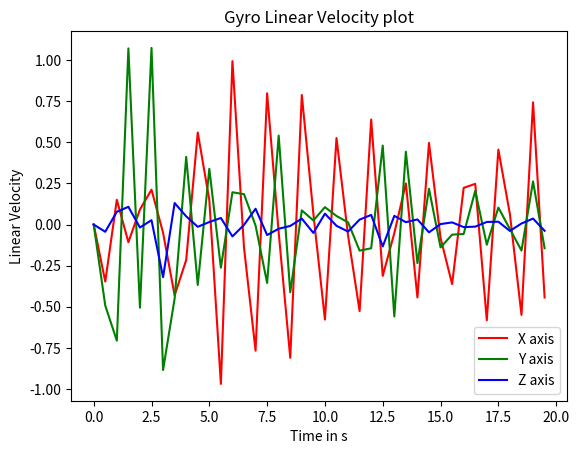

The matplotlib source for this figure:
# Importing libraries
import matplotlib.pyplot as plt
import numpy as np
import math

# Using Numpy to create an array X
T = np.arange(0, 20, 0.5)

# Assign variables to the y axis part of the curve

# Angular Velocity With movement
xAm = np.array([-178.324997, -4.830000, -80.220001, -26.652500, -72.502502, -178.639999, -153.667496, 61.932499, 169.820007, -110.250000, -184.975006, 299.897491, -197.312500, -127.330002, 256.269989, -143.115005, -118.842499, 286.527496, -107.677498, -140.455002, 148.610001, -114.589996, -81.322502, 182.052505, -137.497498, 18.620001, 44.782501, -80.220001, 141.679993, -106.837502, -66.132500, 114.904999, 3.237500, -120.592499, 170.677505, -57.347500, -88.602501, 186.252502, -185.464996, 36.522499])
yAm = np.array([-222.074997, 24.500000, 377.772491, -158.147507, 94.849998, -442.557495, 0.000000, 225.014999, 19.022499, 202.772507, 33.092499, 164.342499, 66.080002, -26.337500, -23.362499, 154.244995, -116.427498, 89.599998, 46.445000, 34.002499, -18.952499, -45.009998, -51.782501, 27.597500, 99.697502, -140.524994, 139.002502, -82.652496, 34.632500, -74.217499, -4.637500, 26.075001, 54.687500, -47.845001, 13.475000, -38.132500, -24.307501, 54.827499, -76.492500, -4.445000])
zAm = np.array([-15.382500, 64.294998, -77.245003, -273.332489, -240.660004, -289.012512, 293.317505, 55.195000, -35.630001, -10.710000, -38.709999, -111.492500, 19.705000, 23.485001, -151.742493, -35.945000, 10.657500, 25.795000, -39.549999, 52.955002, -67.690002, -54.005001, 23.397499, -31.254999, -137.987503, 104.177498, 7.840000, -18.340000, -74.987503, 10.990000, 5.705000, -18.042500, 10.220000, 33.320000, 4.550000, -26.582500, 43.837502, 32.217499, -33.845001, 35.052502])

# Linear Velocity With movement
xLm = np.array([0.000000, -0.346990, 0.150780, -0.107135, 0.091700, 0.212275, -0.049945, -0.431200, -0.215775, 0.560140, 0.149450, -0.969745, 0.994420, -0.139965, -0.767200, 0.798770, -0.048545, -0.810740, 0.788410, 0.065555, -0.578130, 0.526400, -0.066535, -0.526750, 0.639100, -0.312235, -0.052325, 0.250005, -0.443800, 0.497035, -0.081410, -0.362075, 0.223335, 0.247660, -0.582540, 0.456050, 0.062510, -0.549710, 0.743435, -0.443975])
yLm = np.array([0.000000, -0.493150, -0.706545, 1.071840, -0.505995, 1.074815, -0.885115, -0.450030, 0.411985, -0.367500, 0.339360, -0.262500, 0.196525, 0.184835, -0.005950, -0.355215, 0.541345, -0.412055, 0.086310, 0.024885, 0.105910, 0.052115, 0.013545, -0.158760, -0.144200, 0.480445, -0.559055, 0.443310, -0.234570, 0.217700, -0.139160, -0.061425, -0.057225, 0.205065, -0.122640, 0.103215, -0.027650, -0.158270, 0.262640, -0.144095])
zLm = np.array([0.000000, -0.043823, 0.077847, 0.107848, -0.017970, 0.026594, -0.320282, 0.130967, 0.049954, -0.013706, 0.015400, 0.040030, -0.072159, -0.002079, 0.096375, -0.063689, -0.025631, -0.008326, 0.035940, -0.050878, 0.066355, -0.007527, -0.042571, 0.030059, 0.058703, -0.133191, 0.052986, 0.014399, 0.031156, -0.047288, 0.002907, 0.013061, -0.015544, -0.012705, 0.015824, 0.017123, -0.038731, 0.006391, 0.036334, -0.037894])

# Angular Velocity Static
xAs = np.array([-0.752500, -0.157500, 0.822500, 0.787500, 0.385000, -0.420000, -0.262500, -0.280000, -0.297500, -0.140000, -0.175000, -0.612500, -0.280000, -0.315000, -0.490000, -0.175000, -0.035000, -0.297500, -0.192500, -0.245000, -0.385000, -0.105000, -0.297500, -0.630000, -0.437500, -0.507500, -0.297500, -0.455000, -0.437500, -0.245000, -0.542500, -0.245000, -0.455000, -0.245000, -0.507500, -0.385000, -0.507500, -0.472500, -0.227500, -0.315000])
yAs = np.array([-0.367500, -0.052500, 0.280000, 0.420000, 0.210000, 0.315000, 0.210000, 0.367500, 0.087500, 0.140000, -0.070000, 0.157500, 0.175000, 0.332500, 0.140000, -0.070000, 0.315000, 0.402500, 0.210000, 0.350000, 0.105000, 0.315000, -0.105000, 0.280000, 0.192500, -0.105000, 0.122500, 0.402500, 0.472500, 0.157500, 0.140000, 0.385000, 0.070000, 0.157500, -0.262500, 0.087500, 0.052500, -0.157500, 0.087500, 0.000000])
zAs = np.array([0.000000, 0.105000, 0.227500, 0.735000, -0.350000, -0.017500, -0.262500, -0.262500, -0.035000, 0.070000, -0.105000, -0.402500, -0.052500, 0.192500, -0.105000, 0.210000, -0.262500, 0.210000, -0.087500, -0.437500, 0.210000, -0.052500, -0.052500, -0.140000, -0.210000, -0.070000, -0.210000, -0.105000, -0.210000, -0.087500, -0.175000, -0.105000, 0.192500, -0.087500, -0.070000, -0.245000, 0.287500, -0.245000, -0.035000, 0.000000])

# Linear Velocity Static
xLs = np.array([0.000000, -0.001190, -0.001960, 0.000070, 0.000805, 0.001610, -0.000315, 0.000035, 0.000035, -0.000315, 0.000070, 0.000875, -0.000665, 0.000070, 0.000350, -0.000630, -0.000280, 0.000525, -0.000210, 0.000105, 0.000280, -0.000560, 0.000385, 0.000665, -0.000385, 0.000140, -0.000420, 0.000315, -0.000035, -0.000385, 0.000595, -0.000595, 0.000420, -0.000420, 0.000525, -0.000245, 0.000245, -0.000070, -0.000490, 0.000175])
yLs = np.array([0.000000, -0.000630, -0.000665, -0.000280, 0.000420, -0.000210, 0.000210, -0.000315, 0.000560, -0.000105, 0.000420, -0.000455, -0.000035, -0.000315, 0.000385, 0.000420, -0.000770, -0.000175, 0.000385, -0.000280, 0.000490, -0.000420, 0.000840, -0.000770, 0.000175, 0.000595, -0.000455, -0.000560, -0.000140, 0.000630, 0.000035, -0.000490, 0.000630, -0.000175, 0.000840, -0.000700, 0.000070, 0.000420, -0.000490, 0.000175])
zLs = np.array([0.000000, -0.000058, -0.000067, -0.000279, 0.000597, -0.000183, 0.000135, 0.000000, -0.000125, -0.000058, 0.000096, 0.000164, -0.000192, -0.000135, 0.000164, -0.000173, 0.000260, -0.000260, 0.000164, 0.000192, -0.000356, 0.000144, 0.000000, 0.000048, 0.000038, -0.000077, 0.000077, -0.000058, 0.000058, -0.000067, 0.000048, -0.000038, -0.000164, 0.000154, -0.000010, 0.000096, -0.002493, 0.002493, -0.000116, -0.000019])

# Plotting both the curves simultaneously
plt.plot(T, xLm, color='r', label='X axis')
plt.plot(T, yLm, color='g', label='Y axis')
plt.plot(T, zLm, color='b', label='Z axis')

# Naming the x-axis, y-axis and the whole graph
plt.ylabel("Linear Velocity")
plt.xlabel("Time in s")
plt.title("Gyro Linear Velocity plot")

# Adding legend, which helps us recognize the curve according to it's color
plt.legend()

# To load the display window
plt.show()
